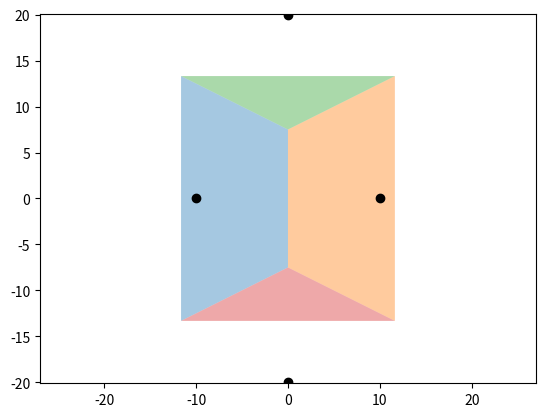

Python code for this plot:
import numpy as np
import matplotlib.pyplot as plt
from scipy.spatial import Voronoi

def voronoi_finite_polygons_2d(vor, radius=None):
    """
    Reconstruct infinite voronoi regions in a 2D diagram to finite
    regions.
    Parameters
    ----------
    vor : Voronoi
        Input diagram
    radius : float, optional
        Distance to 'points at infinity'.
    Returns
    -------
    regions : list of tuples
        Indices of vertices in each revised Voronoi regions.
    vertices : list of tuples
        Coordinates for revised Voronoi vertices. Same as coordinates
        of input vertices, with 'points at infinity' appended to the
        end.
    """

    if vor.points.shape[1] != 2:
        raise ValueError("Requires 2D input")

    new_regions = []
    new_vertices = vor.vertices.tolist()

    center = vor.points.mean(axis=0)
    if radius is None:
        radius = vor.points.ptp().max()*2

    # Construct a map containing all ridges for a given point
    all_ridges = {}
    for (p1, p2), (v1, v2) in zip(vor.ridge_points, vor.ridge_vertices):
        all_ridges.setdefault(p1, []).append((p2, v1, v2))
        all_ridges.setdefault(p2, []).append((p1, v1, v2))

    # Reconstruct infinite regions
    for p1, region in enumerate(vor.point_region):
        vertices = vor.regions[region]

        if all(v >= 0 for v in vertices):
            # finite region
            new_regions.append(vertices)
            continue

        # reconstruct a non-finite region
        ridges = all_ridges[p1]
        new_region = [v for v in vertices if v >= 0]

        for p2, v1, v2 in ridges:
            if v2 < 0:
                v1, v2 = v2, v1
            if v1 >= 0:
                # finite ridge: already in the region
                continue

            # Compute the missing endpoint of an infinite ridge

            t = vor.points[p2] - vor.points[p1] # tangent
            t /= np.linalg.norm(t)
            n = np.array([-t[1], t[0]])  # normal

            midpoint = vor.points[[p1, p2]].mean(axis=0)
            direction = np.sign(np.dot(midpoint - center, n)) * n
            far_point = vor.vertices[v2] + direction * radius

            new_region.append(len(new_vertices))
            new_vertices.append(far_point.tolist())

        # sort region counterclockwise
        vs = np.asarray([new_vertices[v] for v in new_region])
        c = vs.mean(axis=0)
        angles = np.arctan2(vs[:,1] - c[1], vs[:,0] - c[0])
        new_region = np.array(new_region)[np.argsort(angles)]

        # finish
        new_regions.append(new_region.tolist())

    return new_regions, np.asarray(new_vertices)

# make up data points
np.random.seed(1234)
points = np.array([[-10, 0], [10, 0], [0, 20], [0, -20]])

# compute Voronoi tesselation
vor = Voronoi(points)

# plot
regions, vertices = voronoi_finite_polygons_2d(vor, 13)
print("--")
print(regions)
print("--")
print(vertices)

# colorize
for region in regions:
    polygon = vertices[region]
    plt.fill(*list(zip(*polygon)), alpha=0.4)

plt.plot(points[:,0], points[:,1], 'ko')
plt.axis('equal')
plt.xlim(vor.min_bound[0] - 0.1, vor.max_bound[0] + 0.1)
plt.ylim(vor.min_bound[1] - 0.1, vor.max_bound[1] + 0.1)

plt.savefig('voro.png')
plt.show()
